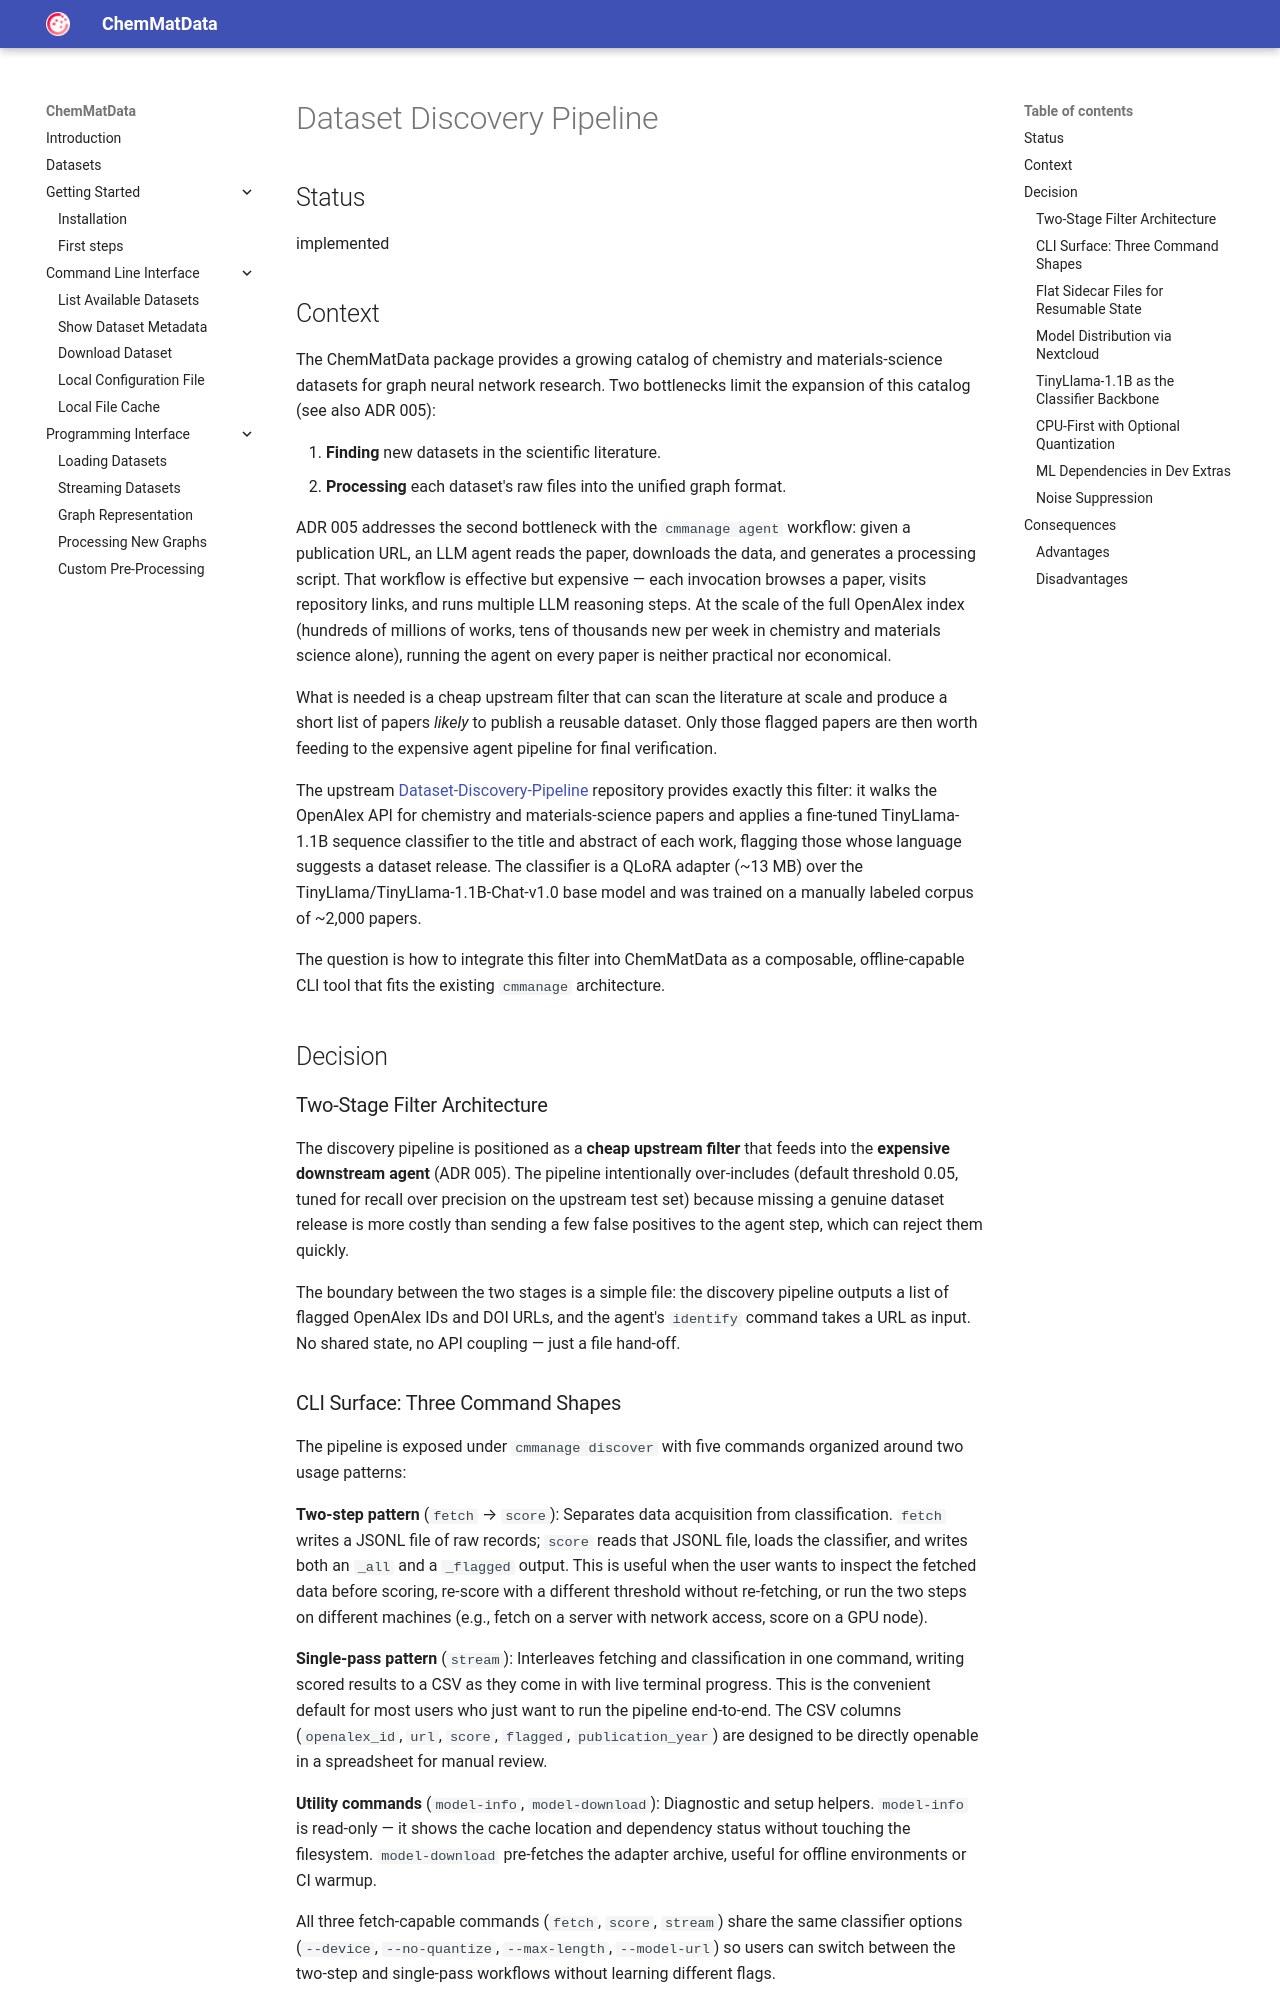

repository: the16thpythonist/chem_mat_data · page: docs/architecture_decisions/008_dataset_discovery_pipeline/index.html · generator: mkdocs

# Dataset Discovery Pipeline

## Status

implemented

## Context

The ChemMatData package provides a growing catalog of chemistry and materials-science datasets for
graph neural network research. Two bottlenecks limit the expansion of this catalog (see also ADR 005):

1. **Finding** new datasets in the scientific literature.
2. **Processing** each dataset's raw files into the unified graph format.

ADR 005 addresses the second bottleneck with the ``cmmanage agent`` workflow: given a publication URL,
an LLM agent reads the paper, downloads the data, and generates a processing script. That workflow is
effective but expensive — each invocation browses a paper, visits repository links, and runs multiple
LLM reasoning steps. At the scale of the full OpenAlex index (hundreds of millions of works, tens of
thousands new per week in chemistry and materials science alone), running the agent on every paper is
neither practical nor economical.

What is needed is a cheap upstream filter that can scan the literature at scale and produce a short
list of papers *likely* to publish a reusable dataset. Only those flagged papers are then worth feeding
to the expensive agent pipeline for final verification.

The upstream [Dataset-Discovery-Pipeline](https://github.com/aimat-lab/Dataset-Discovery-Pipeline)
repository provides exactly this filter: it walks the OpenAlex API for chemistry and materials-science
papers and applies a fine-tuned TinyLlama-1.1B sequence classifier to the title and abstract of each
work, flagging those whose language suggests a dataset release. The classifier is a QLoRA adapter
(~13 MB) over the TinyLlama/TinyLlama-1.1B-Chat-v1.0 base model and was trained on a manually labeled
corpus of ~2,000 papers.

The question is how to integrate this filter into ChemMatData as a composable, offline-capable CLI
tool that fits the existing ``cmmanage`` architecture.

## Decision

### Two-Stage Filter Architecture

The discovery pipeline is positioned as a **cheap upstream filter** that feeds into the **expensive
downstream agent** (ADR 005). The pipeline intentionally over-includes (default threshold 0.05,
tuned for recall over precision on the upstream test set) because missing a genuine dataset release
is more costly than sending a few false positives to the agent step, which can reject them quickly.

The boundary between the two stages is a simple file: the discovery pipeline outputs a list of
flagged OpenAlex IDs and DOI URLs, and the agent's ``identify`` command takes a URL as input.
No shared state, no API coupling — just a file hand-off.

### CLI Surface: Three Command Shapes

The pipeline is exposed under ``cmmanage discover`` with five commands organized around two
usage patterns:

**Two-step pattern** (``fetch`` → ``score``): Separates data acquisition from classification.
``fetch`` writes a JSONL file of raw records; ``score`` reads that JSONL file, loads the classifier,
and writes both an ``_all`` and a ``_flagged`` output. This is useful when the user wants to inspect
the fetched data before scoring, re-score with a different threshold without re-fetching, or run the
two steps on different machines (e.g., fetch on a server with network access, score on a GPU node).

**Single-pass pattern** (``stream``): Interleaves fetching and classification in one command, writing
scored results to a CSV as they come in with live terminal progress. This is the convenient default for
most users who just want to run the pipeline end-to-end. The CSV columns (``openalex_id``, ``url``,
``score``, ``flagged``, ``publication_year``) are designed to be directly openable in a spreadsheet
for manual review.

**Utility commands** (``model-info``, ``model-download``): Diagnostic and setup helpers. ``model-info``
is read-only — it shows the cache location and dependency status without touching the filesystem.
``model-download`` pre-fetches the adapter archive, useful for offline environments or CI warmup.

All three fetch-capable commands (``fetch``, ``score``, ``stream``) share the same classifier options
(``--device``, ``--no-quantize``, ``--max-length``, ``--model-url``) so users can switch between the
two-step and single-pass workflows without learning different flags.
